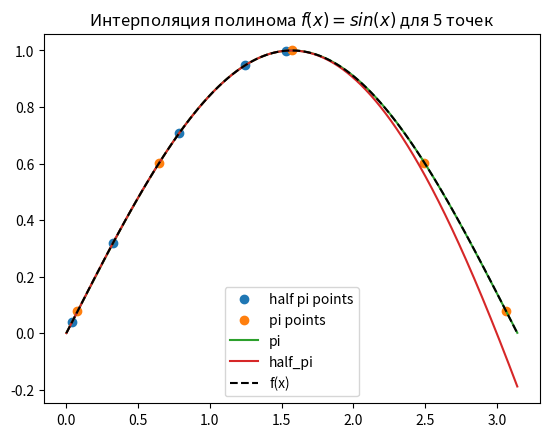

Write the Python code that produced this figure.

import numpy as np
from numpy import polyval, polyfit
from scipy.special import roots_chebyt
import matplotlib.pyplot as plt
N = 5
def f(x):
    return np.sin(x)
bins = np.linspace(0, np.pi, 1000)
a = 0
b1 = np.pi / 2
b2 = np.pi

x_half_pi =  (a + b1) / 2 + (b1 - a ) / 2 * roots_chebyt(N)[0]
x_pi = (a + b2) / 2 + (b2 - a ) / 2 * roots_chebyt(N)[0]

coef_half_pi = polyfit(x_half_pi, f(x_half_pi), N - 1)
coef_pi = polyfit(x_pi, f(x_pi), N - 1)

y_half_pi = polyval(coef_half_pi, bins)
y_pi = polyval(coef_pi, bins)

plt.plot(x_half_pi, f(x_half_pi), 'o', label="half pi points")
plt.plot(x_pi, f(x_pi), 'o', label="pi points")


plt.plot(bins, y_pi, label="pi")
plt.plot(bins, y_half_pi, label="half_pi")
plt.plot(bins, f(bins), '--', color='black', label="f(x)")


plt.title(r'Интерполяция полинома $f(x)=sin(x)$ для 5 точек')
plt.legend()
plt.savefig('3_interpolation.png', dpi=300)
plt.show()
